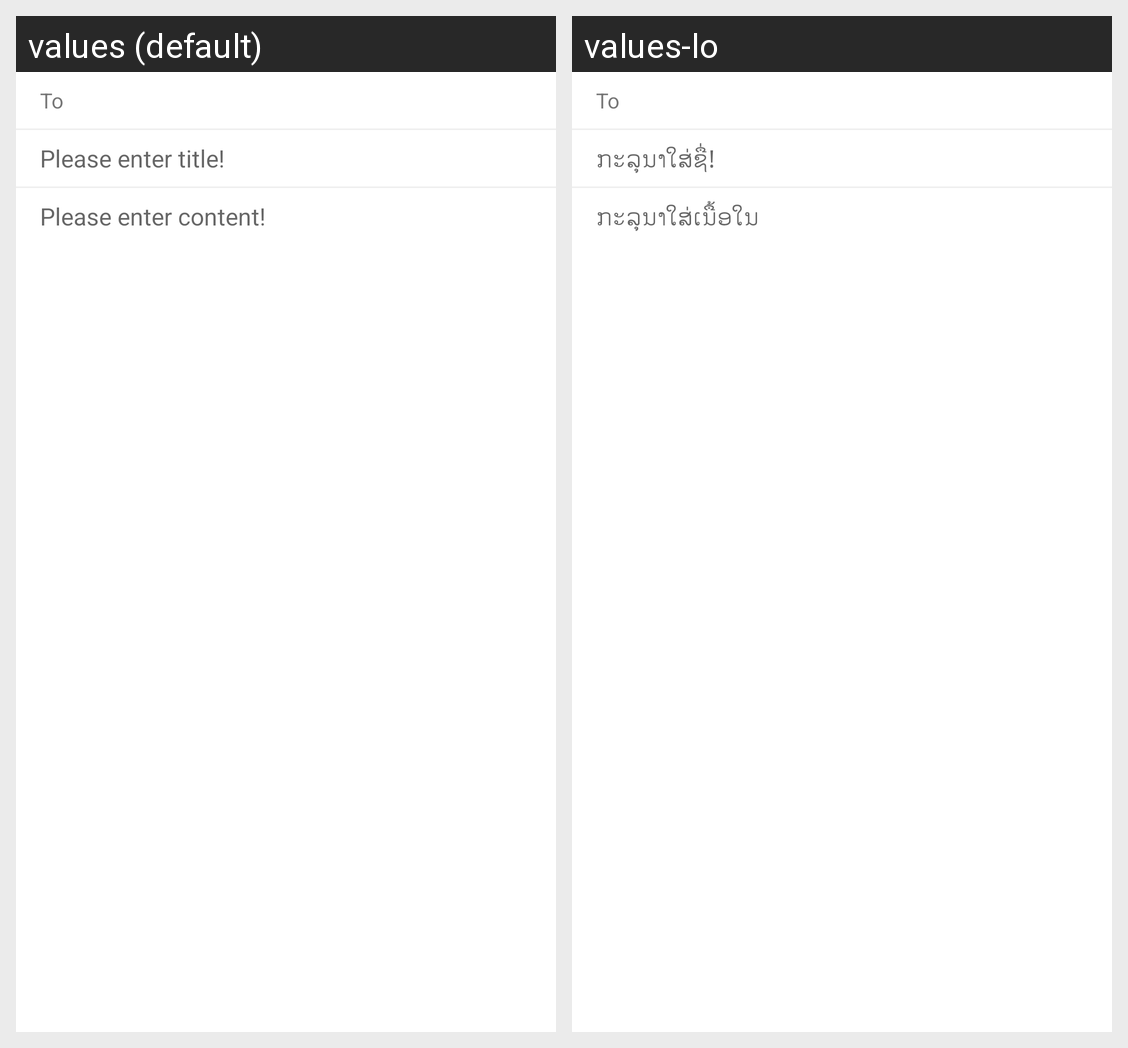

For this localized Android screen grid, give each drawn string resource with its value in every locale shown.
Android screen res/layout/screen_create_announcement.xml rendered under 2 locales, left to right: values (default), values-lo. Device: Nexus 5 (rendered at 1080×1920; each locale shown at half size, 540×960, under a caption strip naming it); theme AppTheme.
Strings drawn on this screen, with the default value and each locale's value (text and hints the layout hard-codes, and strings that could not be matched under every locale, appear in the picture but are not listed):

SCreateAnnouncement_HintMessageSubject
  values: Please enter title!
  values-lo: ກະລຸນາໃສ່ຊື່!

SCreateAnnouncement_HintMessageContent
  values: Please enter content!
  values-lo: ກະ​ລຸ​ນາ​ໃສ່​ເນື້ອ​ໃນ
